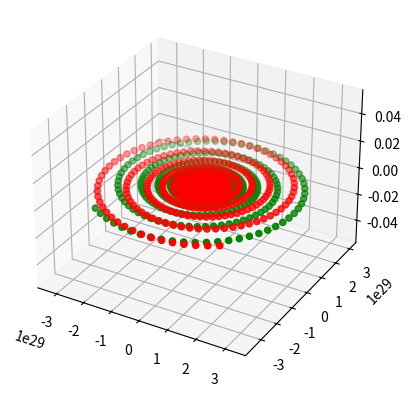

The matplotlib source for this figure:
#!/usr/bin/env python
# coding: utf-8

# In[85]:


import numpy as np
from mpl_toolkits.mplot3d import axes3d
import matplotlib.pyplot as plt
from matplotlib import style


# In[86]:


class Particulas:
    '''descripcion de las particulas cargadas'''
    cargada1=True
    cargada2=True
    
    def __init__(self, x1, y1, z1, vx1, vy1, vz1, m1, carga1, x2, y2, z2, vx2, vy2, vz2, m2, carga2): #entran como argumentos
        #posicion inicial, velocidad inicial, y cargas de particulas 1 y 2
        self.x1=x1
        self.y1=y1
        self.z1=z1
        self.vx1=vx1
        self.vy1=vy1
        self.vz1=vz1
        self.m1=m1
        self.carga1=carga1
        self.x2=x2
        self.y2=y2
        self.z2=z2
        self.vx2=vx2
        self.vy2=vy2
        self.vz2=vz2
        self.m2=m2
        self.carga2=carga2
    
    def descripcion(self): #Me describe el movimiento de las particulas
        k=8.98*10**9 #constante de coulomb
        Bz=10 #campo magnetico en z
        X1=[] #listas para guardas valores de posicion
        Y1=[]
        Z1=[]
        X2=[]
        Y2=[]
        Z2=[]
        t=np.arange(0,100,0.01) #genero numeros entre 0 y 100 con saltos de 0.01
        t=list(t)
        t0=0
        for j in range(0,10000):
            #campo electrico particulas 1 y 2
            E1x=k*self.carga2*(self.x1-self.x2)/((((self.x1-self.x2)**2+(self.y1-self.y2)**2+(self.z1-self.z2)**2))**(3/2))
            E1y=k*self.carga2*(self.y1-self.y2)/((((self.x1-self.x2)**2+(self.y1-self.y2)**2+(self.z1-self.z2)**2))**(3/2))
            E1z=k*self.carga2*(self.z1-self.z2)/((((self.x1-self.x2)**2+(self.y1-self.y2)**2+(self.z1-self.z2)**2))**(3/2))
            E2x=k*self.carga1*(self.x2-self.x1)/((((self.x1-self.x2)**2+(self.y1-self.y2)**2+(self.z1-self.z2)**2))**(3/2))
            E2y=k*self.carga1*(self.y2-self.y1)/((((self.x1-self.x2)**2+(self.y1-self.y2)**2+(self.z1-self.z2)**2))**(3/2))
            E2z=k*self.carga1*(self.z2-self.z1)/((((self.x1-self.x2)**2+(self.y1-self.y2)**2+(self.z1-self.z2)**2))**(3/2))
            
            #fuerza de lorentz particulas 1 y 2
            Fx1=self.carga1*(E1x+self.vy1*Bz)
            Fy1=self.carga1*(E1y-self.vx1*Bz)
            Fz1=self.carga1*E1z
            Fx2=self.carga2*(E2x+self.vy2*Bz)
            Fy2=self.carga2*(E2y-self.vx2*Bz)
            Fz2=self.carga2*E2z
            
            #posiciones particula 1 y 2
            self.x1=0.5*(Fx1/self.m1)*(t[j]-t0)**2+self.vx1*(t[j]-t0)+self.x1
            self.y1=0.5*(Fy1/self.m1)*(t[j]-t0)**2+self.vy1*(t[j]-t0)+self.y1
            self.z1=0.5*(Fz1/self.m1)*(t[j]-t0)**2+self.vz1*(t[j]-t0)+self.z1
            self.x2=0.5*(Fx2/self.m2)*(t[j]-t0)**2+self.vx2*(t[j]-t0)+self.x2
            self.y2=0.5*(Fy2/self.m2)*(t[j]-t0)**2+self.vy2*(t[j]-t0)+self.y2
            self.z2=0.5*(Fz2/self.m2)*(t[j]-t0)**2+self.vz2*(t[j]-t0)+self.z2
            X1.append(self.x1)
            Y1.append(self.y1)
            Z1.append(self.z1)           
            X2.append(self.x2)
            Y2.append(self.y2)
            Z2.append(self.z2)  
            
            #velocidades particula 1 y 2
            self.vx1=(Fx1/self.m1)*(t[j]-t0)+self.vx1
            self.vy1=(Fy1/self.m1)*(t[j]-t0)+self.vy1
            self.vz1=(Fz1/self.m1)*(t[j]-t0)+self.vz1
            self.vx2=(Fx2/self.m2)*(t[j]-t0)+self.vx2
            self.vy2=(Fy2/self.m2)*(t[j]-t0)+self.vy2
            self.vz2=(Fz2/self.m2)*(t[j]-t0)+self.vz2
            t0=t[j]
        return X1, Y1, Z1, X2, Y2, Z2


# In[87]:


#help(Particulas)
bo=Particulas(0,0,0,0,0,0,10,10,1,0,0,0,0,0,10,-10) #instancio mi clase


# In[88]:


resul=bo.descripcion() #aplico el metodo a mi objeto


# In[89]:
#Organizamos las matrices para graficar

x1=np.array(resul[0])
#print(x.shape)
x1=x1.reshape(1,10000)
x1=list(x1)
print("x1",x1)
y1=np.array(resul[1])
y1=y1.reshape(1,10000)
y1=list(y1)
print("y1",y1)
z1=np.array(resul[2])
z1=z1.reshape(1,10000)
z1=list(z1)
print("z1",z1)
x2=np.array(resul[3])
#print(x.shape)
x2=x2.reshape(1,10000)
x2=list(x2)
print("x2",x2)
y2=np.array(resul[4])
y2=y2.reshape(1,10000)
y2=list(y2)
print("y2",y2)
z2=np.array(resul[5])
z2=z2.reshape(1,10000)
z2=list(z2)
print("z2",z2)


# In[90]:


# Creamos la figura
fig = plt.figure()
# Creamos el plano 3D
ax1 = fig.add_subplot(111, projection='3d')

# Agregamos los puntos en el plano 3D
ax1.scatter(x1, y1, z1, c='g', marker='o')
ax1.scatter(x2, y2, z2, c='r', marker='o')

# Mostramos el gráfico
plt.show()

